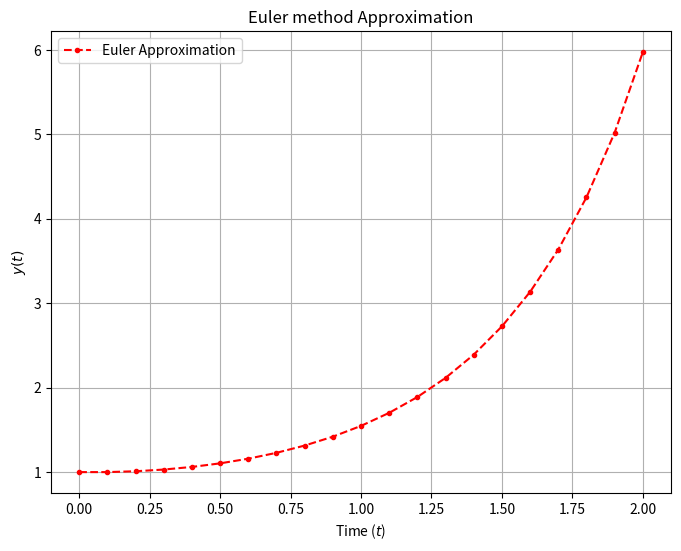

This figure's Python source:
import numpy as np
import matplotlib.pyplot as plt

def model(y, t):
    return y * t

t0 = 0
y0 = 1

h = 0.1
t_end = 2

t = np.arange(t0, t_end + h, h)
y = np.zeros(len(t))

y[0] = y0 

for i in range(len(t) - 1):
    y[i + 1] = y[i] + h * model(y[i], t[i])
print(y)

plt.figure(figsize=(8, 6))
plt.plot(t, y, 'r.--', label='Euler Approximation')
plt.xlabel(r'Time ($t$)')
plt.ylabel(r'$y(t)$')
plt.title('Euler method Approximation')
plt.legend()
plt.grid(True)
plt.show()